Image classification data set "dataset" (MasieroGiacomo/Project on GitHub). Class labels (2): human, not human.

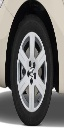
Label: not human

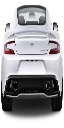
Label: not human

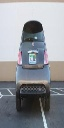
Label: not human

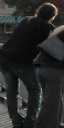
Label: human

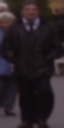
Label: human

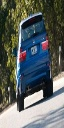
Label: not human
